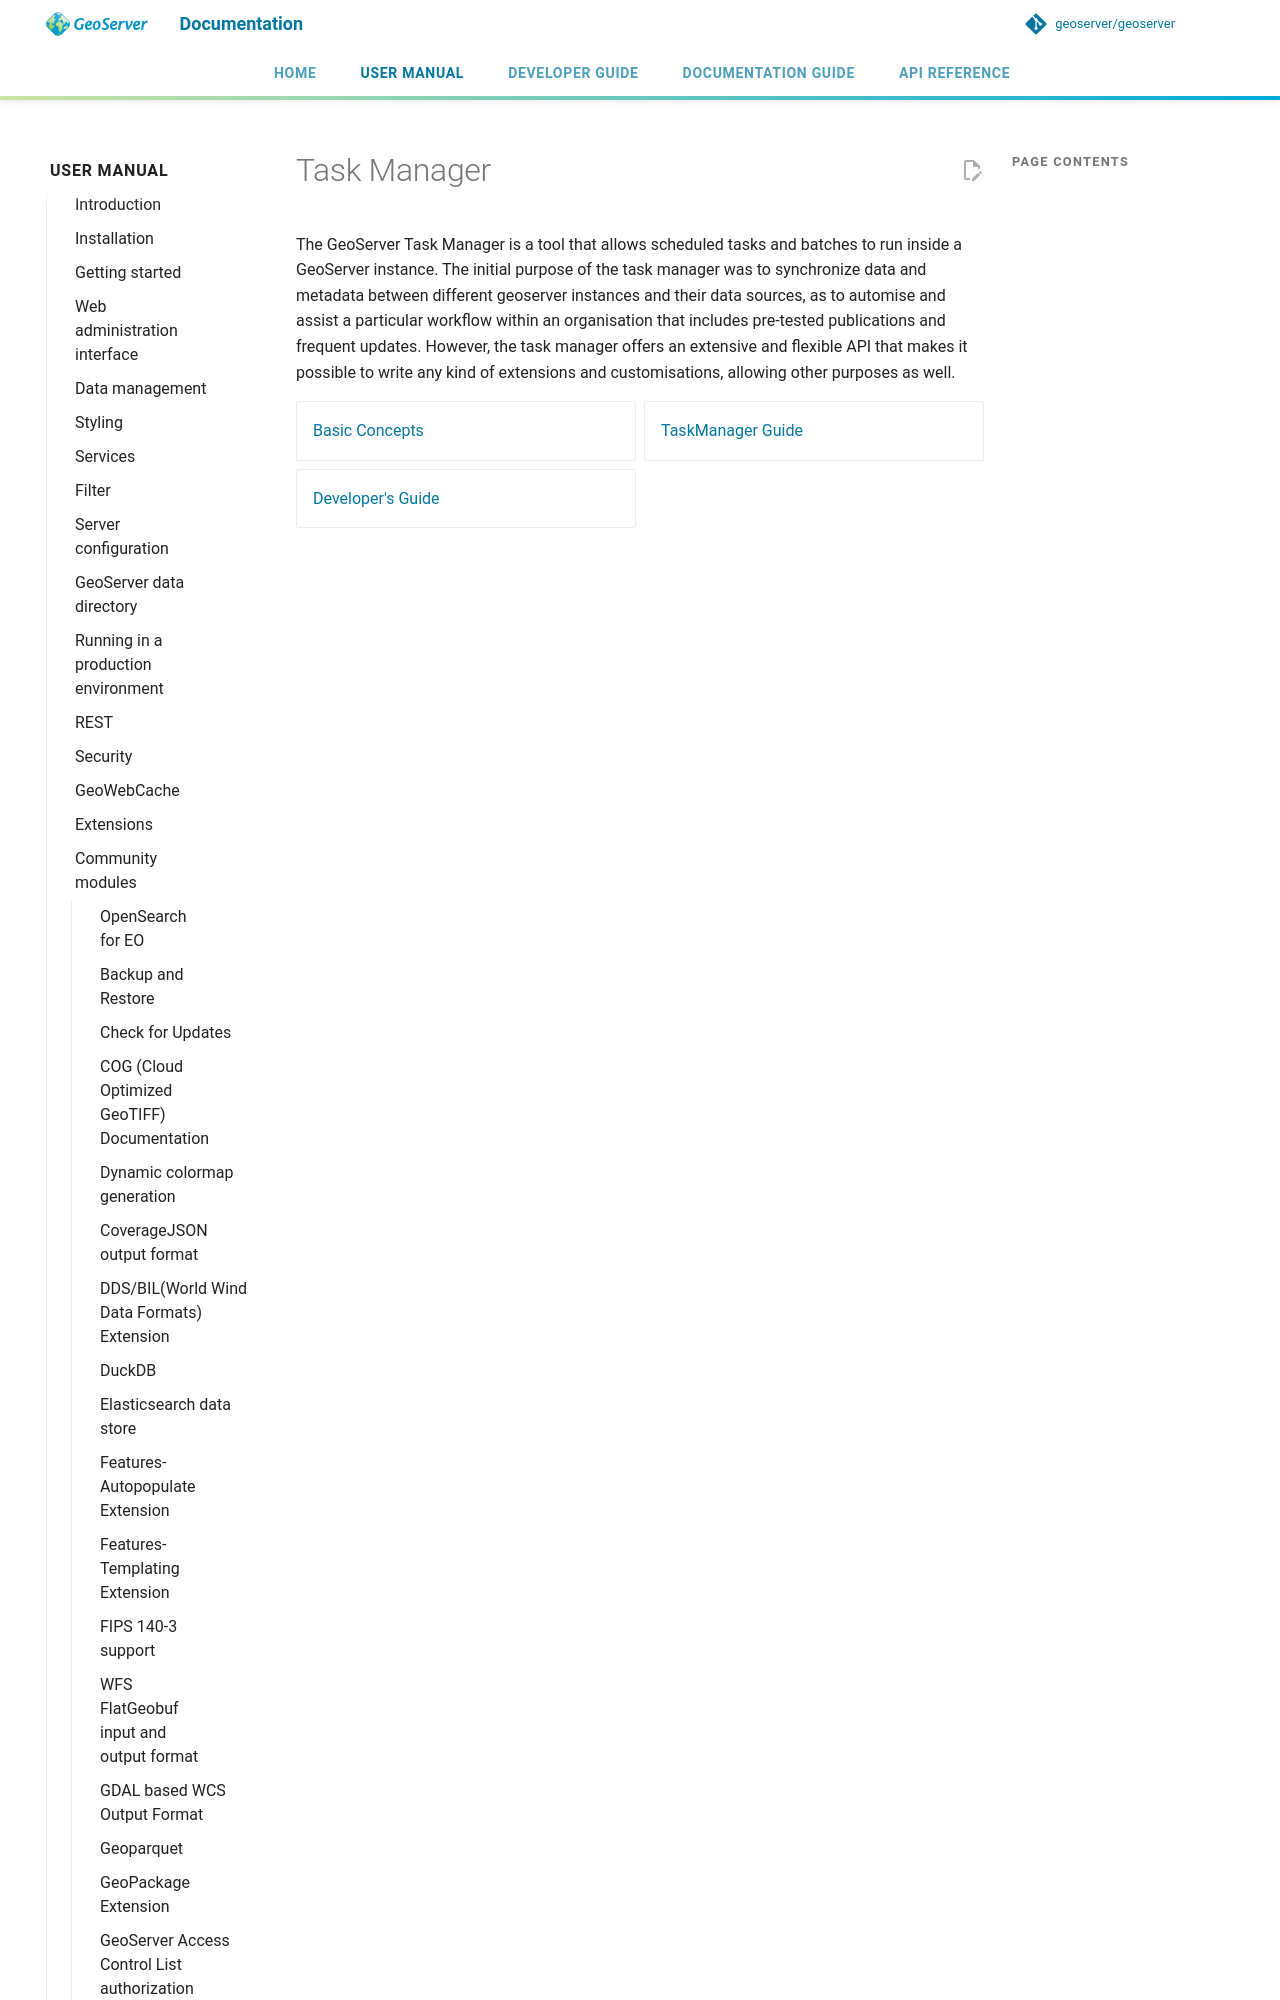

repository: petersmythe/geoserver · page: latest/en/user/community/taskmanager/index.html · generator: mkdocs

# Task Manager

The GeoServer Task Manager is a tool that allows scheduled tasks and batches to run inside a GeoServer instance. The initial purpose of the task manager was to synchronize data and metadata between different geoserver instances and their data sources, as to automise and assist a
